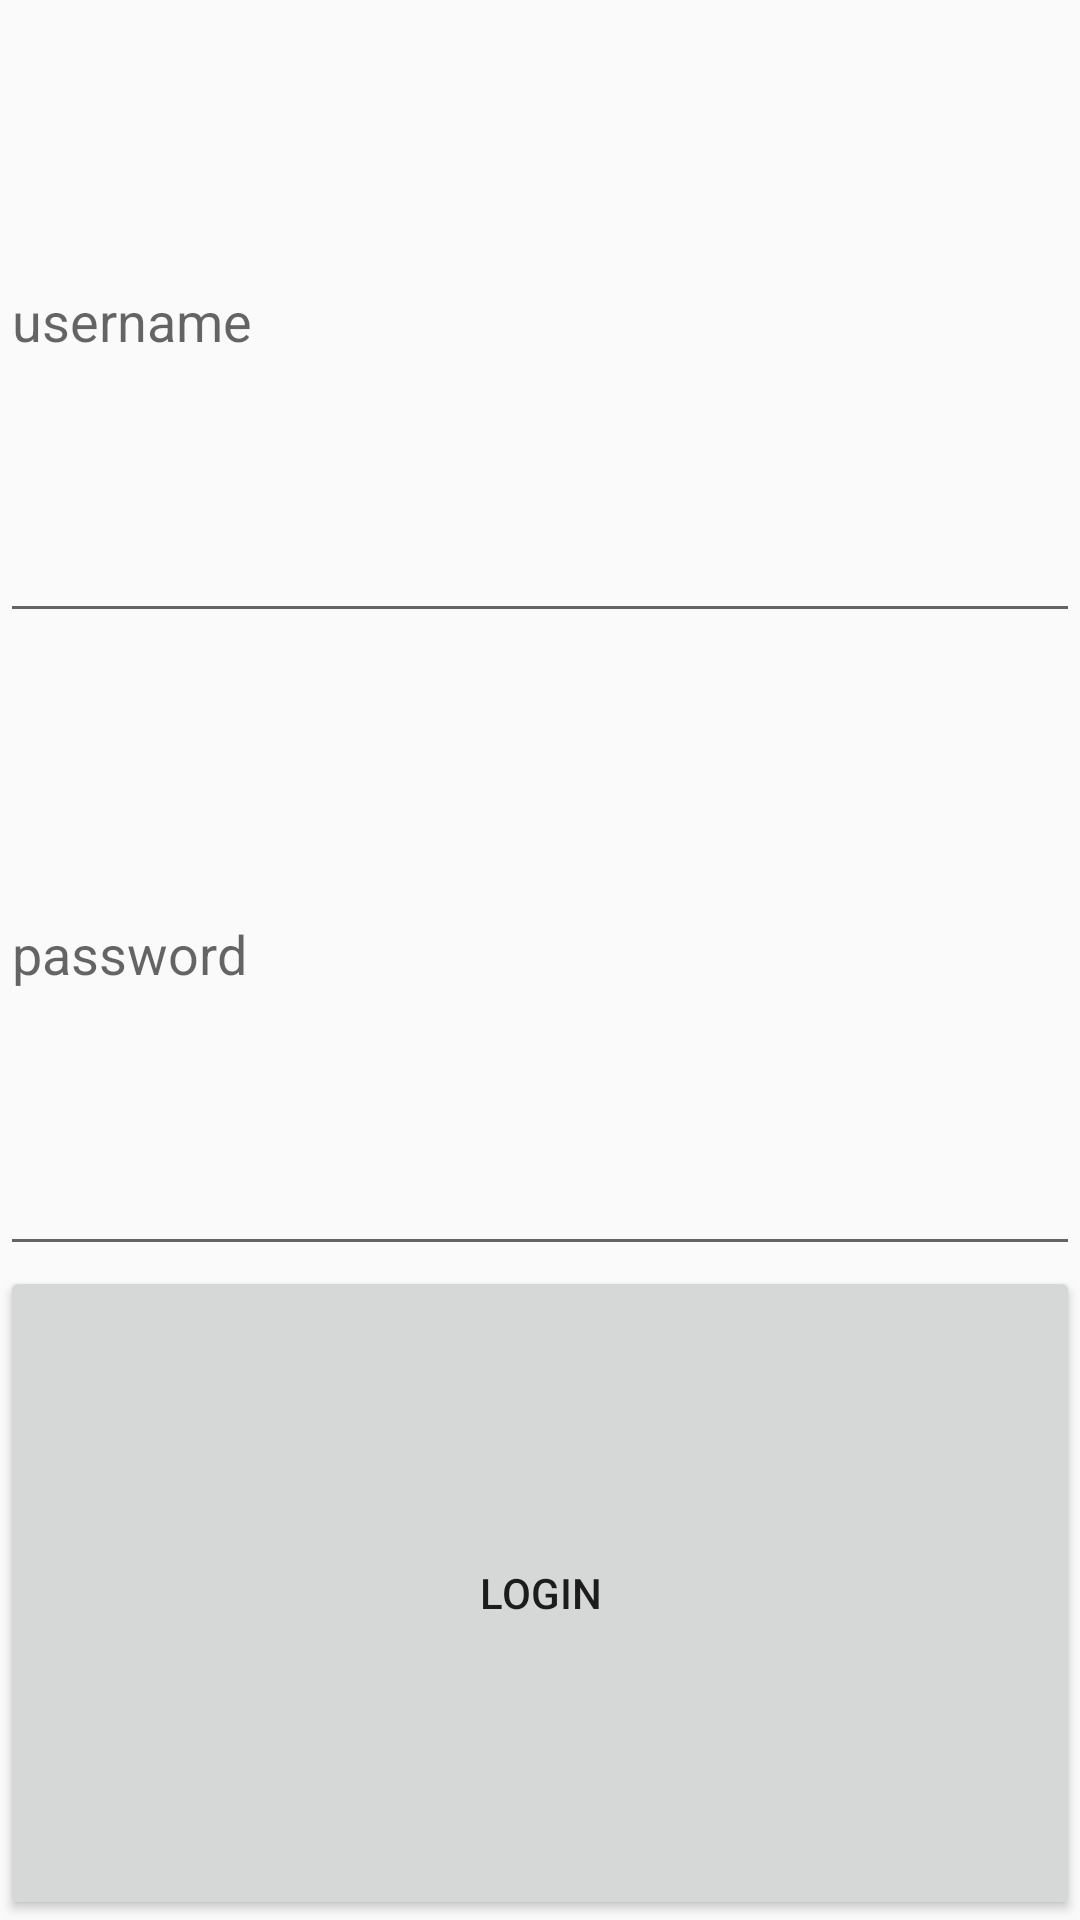

Reconstruct the res/layout file that produces this screen, plus the resources it refers to.
<!-- AndroidManifest.xml: application theme Theme.Instagram_Clone2 -->
<!-- res/layout/activity_login.xml -->
<?xml version="1.0" encoding="utf-8"?>
<LinearLayout
    xmlns:android="http://schemas.android.com/apk/res/android"
    xmlns:app="http://schemas.android.com/apk/res-auto"
    xmlns:tools="http://schemas.android.com/tools"
    android:layout_width="match_parent"
    android:layout_height="wrap_content"
    android:layout_margin="16dp"
    android:orientation="vertical">

    <EditText
        android:id="@+id/etUsername"
        android:layout_width="match_parent"
        android:layout_height="wrap_content"
        android:layout_weight="1"
        android:ems="10"
        android:hint="username" />

    <EditText
        android:id="@+id/etPassword"
        android:layout_width="match_parent"
        android:layout_height="wrap_content"
        android:layout_weight="1"
        android:ems="10"
        android:hint="password"
        android:inputType="textPassword" />

    <Button
        android:id="@+id/btnLogin"
        android:layout_width="match_parent"
        android:layout_height="wrap_content"
        android:layout_weight="1"
        android:text="Login" />
</LinearLayout>
<!-- resources referenced by this layout -->
<resources>
  <style name="Theme.Instagram_Clone2" parent="Theme.AppCompat.Light.DarkActionBar">
          
          <item name="colorPrimary">@color/purple_500</item>
          <item name="colorPrimaryDark">@color/purple_700</item>
          <item name="colorAccent">@color/teal_200</item>
          
      </style>
  <!-- not gathered from this repository: default colours our renderer supplied (Android Studio template values) -->
  <color name="purple_500">#FF6200EE</color>
  <color name="purple_700">#FF3700B3</color>
  <color name="teal_200">#FF03DAC5</color>
</resources>
